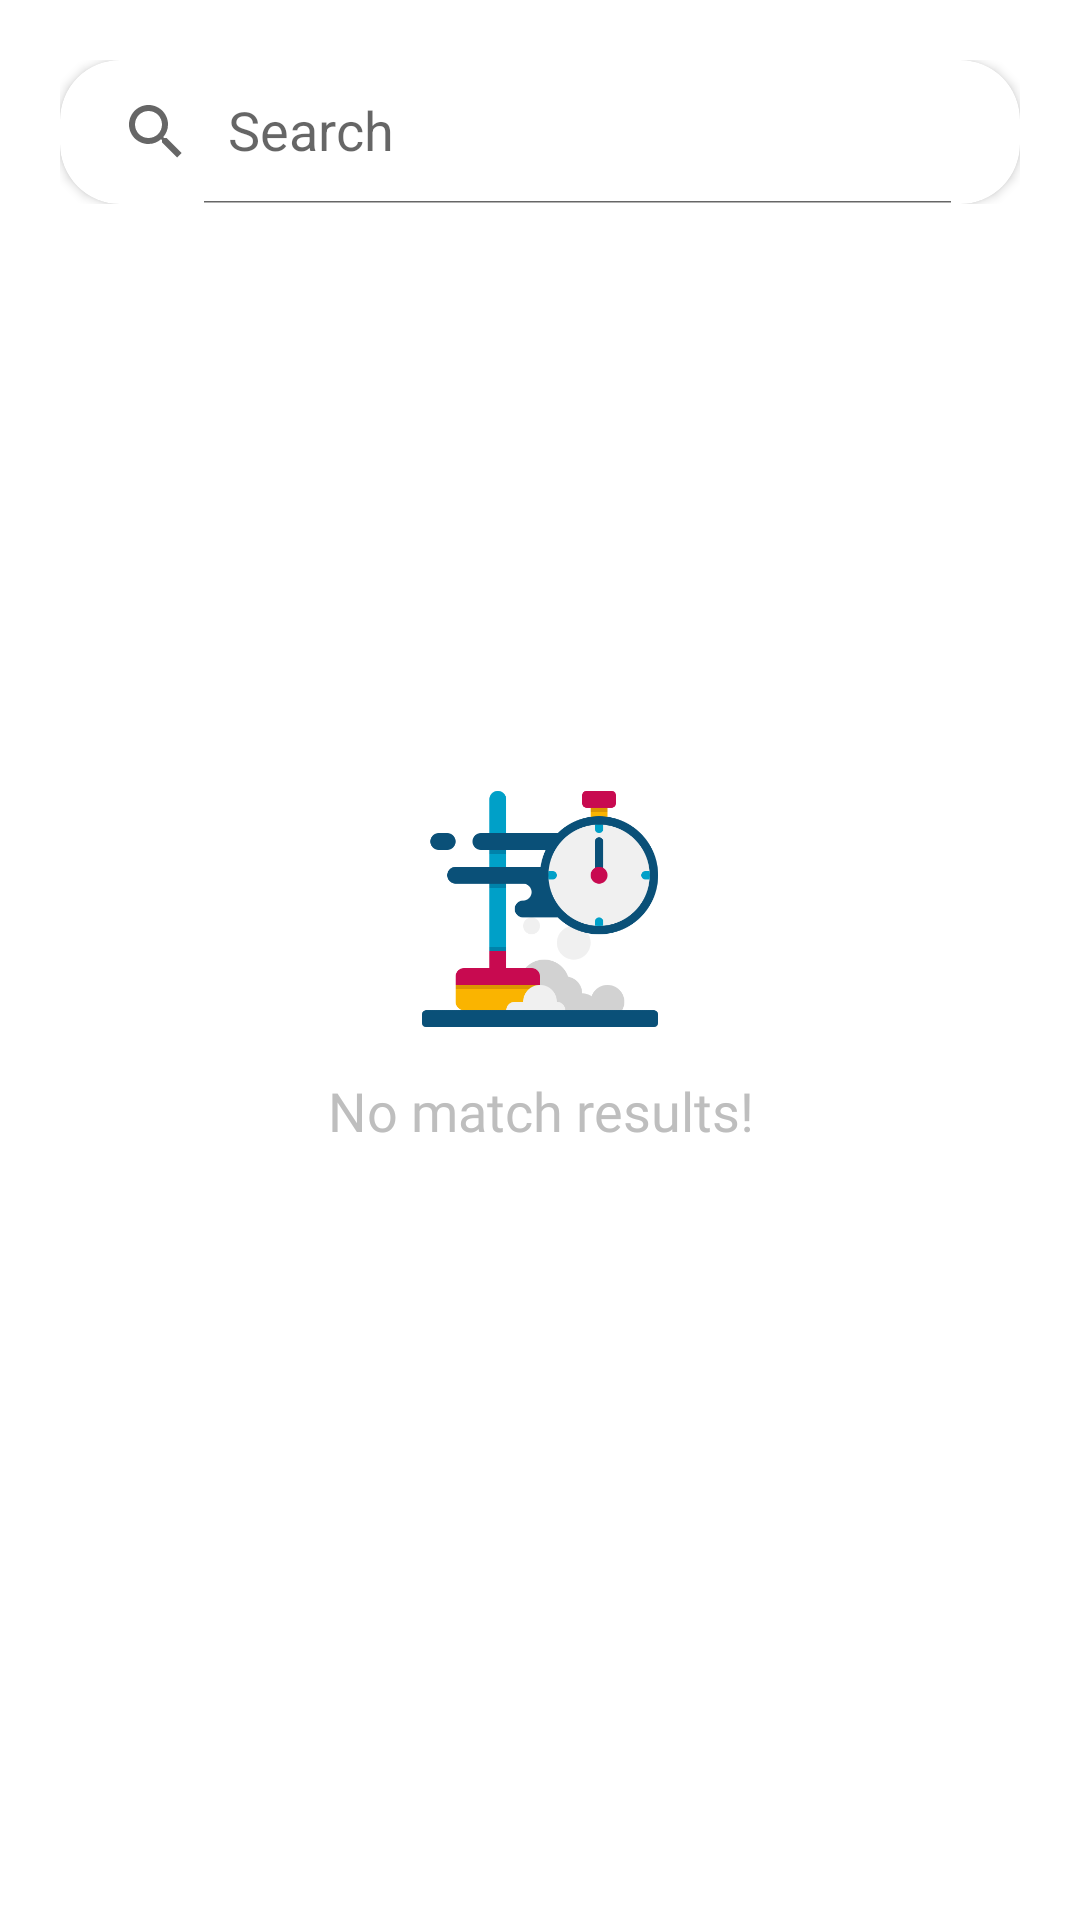

The Android layout XML behind this screen, and the referenced resources:
<!-- AndroidManifest.xml: application theme Theme.HobsApp -->
<!-- res/layout/fragment_user_search.xml -->
<?xml version="1.0" encoding="utf-8"?>
<androidx.constraintlayout.widget.ConstraintLayout xmlns:android="http://schemas.android.com/apk/res/android"
    xmlns:tools="http://schemas.android.com/tools"
    android:layout_width="match_parent"
    android:layout_height="match_parent"
    android:orientation="vertical"
    xmlns:app="http://schemas.android.com/apk/res-auto"
    tools:context=".user.fragments.UserSearchFragment">

    <LinearLayout
        android:orientation="vertical"
        android:layout_width="match_parent"
        android:layout_height="match_parent">


    <androidx.constraintlayout.widget.ConstraintLayout
        android:layout_width="match_parent"
        android:layout_height="wrap_content"
        android:layout_marginTop="20dp"
        android:layout_marginStart="20dp"
        android:layout_marginEnd="20dp"
        android:orientation="horizontal">

        <androidx.cardview.widget.CardView
            android:elevation="24dp"
            app:cardCornerRadius="20dp"
            android:layout_width="0dp"
            android:layout_height="wrap_content"
            app:layout_constraintBottom_toBottomOf="parent"
            app:layout_constraintEnd_toEndOf="parent"
            app:layout_constraintStart_toStartOf="parent"
            app:layout_constraintTop_toTopOf="parent">

            <androidx.appcompat.widget.SearchView
                android:inputType="textCapSentences"
                android:id="@+id/wrkrsearchview"
                android:layout_width="match_parent"
                android:layout_height="wrap_content"
                android:layout_marginEnd="15dp"
                app:queryHint="Search"
                style="@style/Widget.AppCompat.SearchView"
                app:iconifiedByDefault="false"
                 />

        </androidx.cardview.widget.CardView>



    </androidx.constraintlayout.widget.ConstraintLayout>


    <HorizontalScrollView
        android:layout_marginTop="15dp"
        android:layout_marginStart="20dp"
        android:layout_marginEnd="20dp"
        android:layout_width="match_parent"
        android:layout_height="wrap_content"
        android:scrollbars="none">

    <com.google.android.material.chip.ChipGroup
        app:singleSelection="true"
        android:id="@+id/search_catchips"
        android:layout_width="wrap_content"
        android:layout_height="wrap_content"/>

    </HorizontalScrollView>

    <androidx.recyclerview.widget.RecyclerView
        android:id="@+id/search_rv"
        android:layout_marginTop="10dp"
        android:layoutAnimation="@anim/layout_animation"
        android:layout_width="match_parent"
        android:layout_height="match_parent"/>

    </LinearLayout>

    <LinearLayout
        android:id="@+id/empty_rv"
        android:layout_width="match_parent"
        android:layout_height="wrap_content"
        android:orientation="vertical"
        app:layout_constraintBottom_toBottomOf="parent"
        app:layout_constraintEnd_toEndOf="parent"
        app:layout_constraintStart_toStartOf="parent"
        app:layout_constraintTop_toTopOf="parent">


        <ImageView
            android:id="@+id/imageView"
            android:layout_width="90dp"
            android:layout_height="90dp"
            android:layout_gravity="center"
            android:src="@drawable/cleaning_image" />

        <TextView
            android:layout_width="match_parent"
            android:layout_height="wrap_content"
            android:layout_marginTop="10dp"
            android:fontFamily="@font/nunito_bold"
            android:gravity="center"
            android:text="No match results!"
            android:textColor="@color/med_grey"
            android:textSize="18dp" />

    </LinearLayout>


</androidx.constraintlayout.widget.ConstraintLayout>
<!-- resources referenced by this layout -->
<resources>
  <color name="med_grey">#BEBEBE</color>
  <!-- drawable cleaning_image: png bitmap (drawable, 20970 bytes) -->
  <style name="Theme.HobsApp" parent="Theme.MaterialComponents.DayNight.NoActionBar">
          
          <item name="colorPrimary">@color/text_blue</item>
          <item name="colorPrimaryVariant">@color/purple_700</item>
          <item name="colorOnPrimary">@color/white</item>
          
          <item name="colorSecondary">@color/teal_200</item>
          <item name="colorSecondaryVariant">@color/teal_700</item>
          <item name="colorOnSecondary">@color/black</item>
          
          <item name="android:statusBarColor" tools:targetApi="l">@color/black</item>
          <item name="android:textColor">@color/black</item>
          
      </style>
  <color name="text_blue">#3CA6DA</color>
  <color name="purple_700">#FF3700B3</color>
  <color name="white">#FFFFFFFF</color>
  <color name="teal_200">#FF03DAC5</color>
  <color name="teal_700">#FF018786</color>
  <color name="black">#FF000000</color>
</resources>
